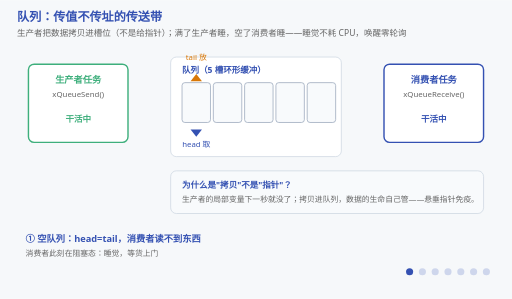
t = 0.00 s
t = 1.69 s: frame unchanged from t = 0.00 s, image omitted
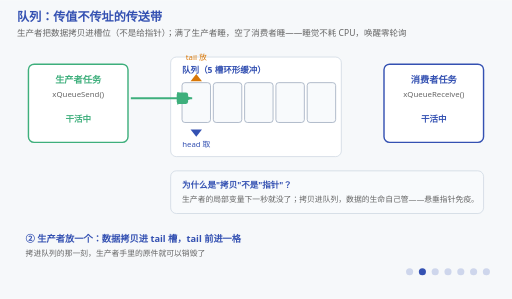
t = 3.38 s
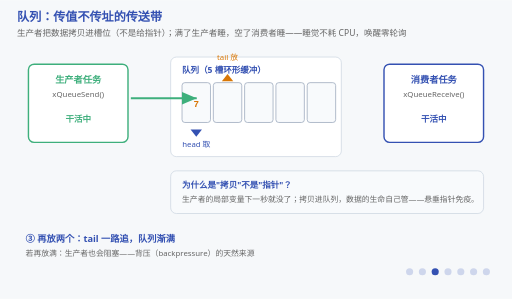
t = 5.06 s
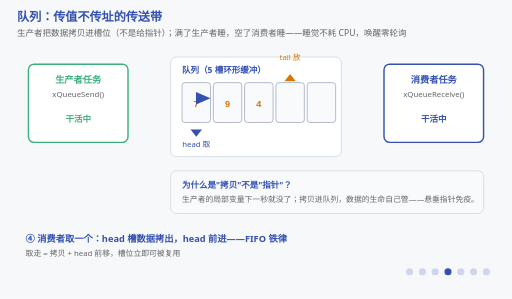
t = 6.75 s
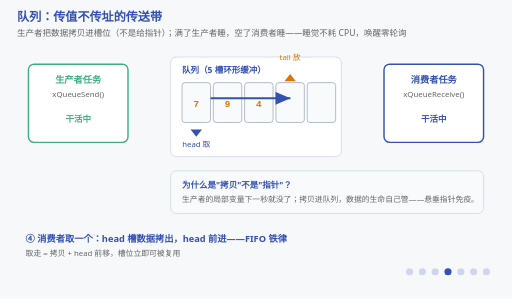
t = 7.31 s

The animated SVG that drew these frames (rendered in a browser with its animation timeline set to each time). Animation: 45 SMIL elements (animate=40,animateTransform=5); frames cover the first 7.31 s, repeats indefinitely.

<svg xmlns="http://www.w3.org/2000/svg" viewBox="0 0 720 420" font-family="'Segoe UI','Microsoft YaHei',sans-serif">
  <title>队列：传值不传址的传送带</title>
  <desc>队列：传值不传址的传送带。生产者把数据拷贝进槽位（不是给指针）；满了生产者睡，空了消费者睡——睡觉不耗 CPU，唤醒零轮询。投递与取货都是顺着管路爬出去的箭头，数据块滑进槽位；空了的消费者按慢节拍呼吸，货一到就换成快节拍被唤醒。</desc>
  <rect width="720" height="420" fill="#f6f8fa"/>
  <text x="24" y="30" font-size="17" font-weight="bold" fill="#3451b2">队列：传值不传址的传送带</text>
  <text x="24" y="50" font-size="12" fill="#666">生产者把数据拷贝进槽位（不是给指针）；满了生产者睡，空了消费者睡——睡觉不耗 CPU，唤醒零轮询</text>

  <!-- 生产者 -->
  <rect x="40" y="90" width="140" height="110" fill="#ffffff" stroke="#3eaf7c" stroke-width="2" rx="8"/>
  <text x="110" y="116" font-size="13" font-weight="bold" fill="#3eaf7c" text-anchor="middle">生产者任务</text>
  <text x="110" y="136" font-size="11" fill="#666" text-anchor="middle">xQueueSend()</text>
  <text id="prodState" x="110" y="172" font-size="12" font-weight="bold" fill="#3eaf7c" text-anchor="middle">干活中</text>

  <!-- 队列槽位 ×5 -->
  <rect x="240" y="80" width="240" height="140" fill="#ffffff" stroke="#cbd5e1" rx="8"/>
  <text x="256" y="102" font-size="12" font-weight="bold" fill="#3451b2">队列（5 槽环形缓冲）</text>
  <g stroke="#94a3b8" fill="#f8fafc">
    <rect x="256" y="116" width="40" height="56" rx="4"/><rect x="300" y="116" width="40" height="56" rx="4"/>
    <rect x="344" y="116" width="40" height="56" rx="4"/><rect x="388" y="116" width="40" height="56" rx="4"/>
    <rect x="432" y="116" width="40" height="56" rx="4"/>
  </g>
  <!-- 槽内数据：出现/消失都卡在对应箭头到达的那一刻（0.23 放进槽0、0.355 槽1、0.43 槽2；
       取货箭头 0.53/0.68 落地，0.75 起队列已空） -->
  <g font-size="13" font-weight="bold" fill="#d97706" text-anchor="middle" font-family="Consolas,monospace">
    <text x="276" y="150" opacity="0">7<animate attributeName="opacity" calcMode="discrete" values="0;1;0;0" keyTimes="0;0.23;0.53;1" dur="15s" repeatCount="indefinite"/></text>
    <text x="320" y="150" opacity="0">9<animate attributeName="opacity" calcMode="discrete" values="0;1;0;0" keyTimes="0;0.355;0.68;1" dur="15s" repeatCount="indefinite"/></text>
    <text x="364" y="150" opacity="0">4<animate attributeName="opacity" calcMode="discrete" values="0;1;0;0" keyTimes="0;0.43;0.75;1" dur="15s" repeatCount="indefinite"/></text>
    <text x="452" y="150" opacity="0">7<animate attributeName="opacity" calcMode="discrete" values="0;1;1" keyTimes="0;0.94;1" dur="15s" repeatCount="indefinite"/></text>
  </g>
  <!-- head/tail 指针：跟着"放/取"完成的那一刻走 -->
  <g transform="translate(276,182)">
    <animateTransform attributeName="transform" type="translate" calcMode="discrete"
      values="276 182;320 182;364 182;408 182;408 182" keyTimes="0;0.53;0.68;0.75;1" dur="15s" repeatCount="indefinite"/>
    <polygon points="-8,0 8,0 0,10" fill="#3451b2"/>
    <text y="24" font-size="11" fill="#3451b2" text-anchor="middle">head 取</text>
  </g>
  <g transform="translate(276,114)">
    <animateTransform attributeName="transform" type="translate" calcMode="discrete"
      values="276 114;320 114;364 114;408 114;276 114;276 114" keyTimes="0;0.23;0.355;0.43;0.94;1" dur="15s" repeatCount="indefinite"/>
    <polygon points="-8,0 8,0 0,-10" fill="#d97706"/>
    <text y="-30" font-size="11" fill="#d97706" text-anchor="middle">tail 放</text>
  </g>

  <!-- 流动的小方块：生产者→tail，head→消费者（沿传送带滑过去，不是瞬移） -->
  <rect x="196" y="130" width="16" height="16" fill="#3eaf7c" rx="3" opacity="0">
    <animate attributeName="opacity" calcMode="discrete" values="0;1;0;0;0;0;0;0" keyTimes="0;0.15;0.30;0.45;0.60;0.75;0.90;1" dur="15s" repeatCount="indefinite"/>
    <animateTransform attributeName="transform" type="translate" values="0 0;0 0;56 0;56 0" keyTimes="0;0.15;0.23;1" dur="15s" repeatCount="indefinite"/>
  </rect>
  <rect x="480" y="130" width="16" height="16" fill="#3451b2" rx="3" opacity="0">
    <animate attributeName="opacity" calcMode="discrete" values="0;0;0;0;1;0;0;0" keyTimes="0;0.15;0.30;0.45;0.60;0.75;0.90;1" dur="15s" repeatCount="indefinite"/>
    <animateTransform attributeName="transform" type="translate" values="0 0;0 0;56 0;56 0" keyTimes="0;0.60;0.68;1" dur="15s" repeatCount="indefinite"/>
  </rect>

  <!-- 消费者 -->
  <rect x="540" y="90" width="140" height="110" fill="#ffffff" stroke="#3451b2" stroke-width="2" rx="8"/>
  <text x="610" y="116" font-size="13" font-weight="bold" fill="#3451b2" text-anchor="middle">消费者任务</text>
  <text x="610" y="136" font-size="11" fill="#666" text-anchor="middle">xQueueReceive()</text>
  <text x="610" y="172" font-size="12" font-weight="bold" fill="#3451b2" text-anchor="middle">干活中</text>

  <!-- 投递/取出的生长箭头：箭头从发端爬到收端 = 数据真的在路上（②放槽0，③连放槽1、槽2） -->
  <g opacity="0">
    <animate attributeName="opacity" calcMode="discrete" values="0;1;0;0;0;0;0;0" keyTimes="0;0.15;0.30;0.45;0.60;0.75;0.90;1" dur="15s" repeatCount="indefinite"/>
    <line x1="184" y1="138" x2="184" y2="138" stroke="#3eaf7c" stroke-width="3" marker-end="url(#arrQ)">
      <animate attributeName="x2" values="184;184;276;276" keyTimes="0;0.15;0.23;1" dur="15s" repeatCount="indefinite"/>
    </line>
  </g>
  <g opacity="0">
    <animate attributeName="opacity" calcMode="discrete" values="0;0;1;0;0;0;0;0" keyTimes="0;0.15;0.30;0.45;0.60;0.75;0.90;1" dur="15s" repeatCount="indefinite"/>
    <line x1="184" y1="138" x2="184" y2="138" stroke="#3eaf7c" stroke-width="3" marker-end="url(#arrQ)">
      <animate attributeName="x2" values="184;184;320;320;364;364" keyTimes="0;0.30;0.355;0.375;0.43;1" dur="15s" repeatCount="indefinite"/>
    </line>
  </g>
  <!-- ④⑤ 取货：箭头从 head 槽爬到消费者，先放的先走 -->
  <g opacity="0">
    <animate attributeName="opacity" calcMode="discrete" values="0;0;0;1;0;0;0;0" keyTimes="0;0.15;0.30;0.45;0.60;0.75;0.90;1" dur="15s" repeatCount="indefinite"/>
    <line x1="296" y1="138" x2="296" y2="138" stroke="#3451b2" stroke-width="3" marker-end="url(#arrQ2)">
      <animate attributeName="x2" values="296;296;536;536" keyTimes="0;0.45;0.53;1" dur="15s" repeatCount="indefinite"/>
    </line>
  </g>
  <g opacity="0">
    <animate attributeName="opacity" calcMode="discrete" values="0;0;0;0;1;0;0;0" keyTimes="0;0.15;0.30;0.45;0.60;0.75;0.90;1" dur="15s" repeatCount="indefinite"/>
    <line x1="340" y1="138" x2="340" y2="138" stroke="#3451b2" stroke-width="3" marker-end="url(#arrQ2)">
      <animate attributeName="x2" values="340;340;536;536" keyTimes="0;0.60;0.68;1" dur="15s" repeatCount="indefinite"/>
    </line>
  </g>
  <!-- ⑥ 空了：消费者阻塞睡觉（慢节拍＝睡着，不耗 CPU 周期） -->
  <g opacity="0">
    <animate attributeName="opacity" calcMode="discrete" values="0;0;0;0;0;1;0;0" keyTimes="0;0.15;0.30;0.45;0.60;0.75;0.90;1" dur="15s" repeatCount="indefinite"/>
    <rect x="536" y="86" width="148" height="118" fill="none" stroke="#666" stroke-width="3" rx="10">
      <animate attributeName="opacity" values="0.15;1;0.15" dur="3s" repeatCount="indefinite"/>
    </rect>
  </g>
  <!-- ⑦ 数据一到：tail 已回绕到 0，这一份落在槽 4；同一拍里消费者被内核唤醒（快节拍） -->
  <g opacity="0">
    <animate attributeName="opacity" calcMode="discrete" values="0;0;0;0;0;0;1;1" keyTimes="0;0.15;0.30;0.45;0.60;0.75;0.90;1" dur="15s" repeatCount="indefinite"/>
    <line x1="184" y1="138" x2="184" y2="138" stroke="#3eaf7c" stroke-width="3" marker-end="url(#arrQ)">
      <animate attributeName="x2" values="184;184;452;452" keyTimes="0;0.90;0.94;1" dur="15s" repeatCount="indefinite"/>
    </line>
    <rect x="196" y="130" width="16" height="16" fill="#3eaf7c" rx="3">
      <animateTransform attributeName="transform" type="translate" values="0 0;0 0;236 0;236 0" keyTimes="0;0.90;0.94;1" dur="15s" repeatCount="indefinite"/>
    </rect>
    <rect x="536" y="86" width="148" height="118" fill="none" stroke="#3451b2" stroke-width="3" rx="10">
      <animate attributeName="opacity" values="0.25;1;0.25" dur="1.5s" repeatCount="indefinite"/>
    </rect>
  </g>

  <!-- 拷贝示意 -->
  <rect x="240" y="240" width="440" height="60" fill="#f8fafc" stroke="#cbd5e1" rx="8"/>
  <text x="256" y="264" font-size="12" font-weight="bold" fill="#3451b2">为什么是"拷贝"不是"指针"？</text>
  <text x="256" y="284" font-size="11" fill="#666">生产者的局部变量下一秒就没了；拷贝进队列，数据的生命自己管——悬垂指针免疫。</text>

  <!-- 阶段字幕 -->
  <g font-size="13" font-weight="bold" fill="#3451b2">
    <g opacity="1"><animate attributeName="opacity" calcMode="discrete" values="1;0;0;0;0;0;0;0" keyTimes="0;0.15;0.30;0.45;0.60;0.75;0.90;1" dur="15s" repeatCount="indefinite"/>
      <text x="36" y="340">① 空队列：head=tail，消费者读不到东西</text></g>
    <g opacity="0"><animate attributeName="opacity" calcMode="discrete" values="0;1;0;0;0;0;0;0" keyTimes="0;0.15;0.30;0.45;0.60;0.75;0.90;1" dur="15s" repeatCount="indefinite"/>
      <text x="36" y="340">② 生产者放一个：数据拷贝进 tail 槽，tail 前进一格</text></g>
    <g opacity="0"><animate attributeName="opacity" calcMode="discrete" values="0;0;1;0;0;0;0;0" keyTimes="0;0.15;0.30;0.45;0.60;0.75;0.90;1" dur="15s" repeatCount="indefinite"/>
      <text x="36" y="340">③ 再放两个：tail 一路追，队列渐满</text></g>
    <g opacity="0"><animate attributeName="opacity" calcMode="discrete" values="0;0;0;1;0;0;0;0" keyTimes="0;0.15;0.30;0.45;0.60;0.75;0.90;1" dur="15s" repeatCount="indefinite"/>
      <text x="36" y="340">④ 消费者取一个：head 槽数据拷出，head 前进——FIFO 铁律</text></g>
    <g opacity="0"><animate attributeName="opacity" calcMode="discrete" values="0;0;0;0;1;0;0;0" keyTimes="0;0.15;0.30;0.45;0.60;0.75;0.90;1" dur="15s" repeatCount="indefinite"/>
      <text x="36" y="340">⑤ 再取一个：先放的先走（7 比 9 先出门）</text></g>
    <g opacity="0"><animate attributeName="opacity" calcMode="discrete" values="0;0;0;0;0;1;0;0" keyTimes="0;0.15;0.30;0.45;0.60;0.75;0.90;1" dur="15s" repeatCount="indefinite"/>
      <text x="36" y="340">⑥ 若取空：消费者阻塞睡觉，不耗一个 CPU 周期</text></g>
    <g opacity="0"><animate attributeName="opacity" calcMode="discrete" values="0;0;0;0;0;0;1;1" keyTimes="0;0.15;0.30;0.45;0.60;0.75;0.90;1" dur="15s" repeatCount="indefinite"/>
      <text x="36" y="340">数据一到，消费者被内核直接唤醒——没有 while 轮询的世界 →</text></g>
  </g>
  <g font-size="11" fill="#666">
    <g opacity="1"><animate attributeName="opacity" calcMode="discrete" values="1;0;0;0;0;0;0;0" keyTimes="0;0.15;0.30;0.45;0.60;0.75;0.90;1" dur="15s" repeatCount="indefinite"/>
      <text x="36" y="360">消费者此刻在阻塞态：睡觉，等货上门</text></g>
    <g opacity="0"><animate attributeName="opacity" calcMode="discrete" values="0;1;0;0;0;0;0;0" keyTimes="0;0.15;0.30;0.45;0.60;0.75;0.90;1" dur="15s" repeatCount="indefinite"/>
      <text x="36" y="360">拷进队列的那一刻，生产者手里的原件就可以销毁了</text></g>
    <g opacity="0"><animate attributeName="opacity" calcMode="discrete" values="0;0;1;0;0;0;0;0" keyTimes="0;0.15;0.30;0.45;0.60;0.75;0.90;1" dur="15s" repeatCount="indefinite"/>
      <text x="36" y="360">若再放满：生产者也会阻塞——背压（backpressure）的天然来源</text></g>
    <g opacity="0"><animate attributeName="opacity" calcMode="discrete" values="0;0;0;1;0;0;0;0" keyTimes="0;0.15;0.30;0.45;0.60;0.75;0.90;1" dur="15s" repeatCount="indefinite"/>
      <text x="36" y="360">取走 = 拷贝 + head 前移，槽位立即可被复用</text></g>
    <g opacity="0"><animate attributeName="opacity" calcMode="discrete" values="0;0;0;0;1;0;0;0" keyTimes="0;0.15;0.30;0.45;0.60;0.75;0.90;1" dur="15s" repeatCount="indefinite"/>
      <text x="36" y="360">环形：tail/head 到尾就绕回第 0 槽</text></g>
    <g opacity="0"><animate attributeName="opacity" calcMode="discrete" values="0;0;0;0;0;1;0;0" keyTimes="0;0.15;0.30;0.45;0.60;0.75;0.90;1" dur="15s" repeatCount="indefinite"/>
      <text x="36" y="360">xQueueReceive 带超时：睡多久你说了算，portMAX_DELAY = 睡到地老天荒</text></g>
    <g opacity="0"><animate attributeName="opacity" calcMode="discrete" values="0;0;0;0;0;0;1;1" keyTimes="0;0.15;0.30;0.45;0.60;0.75;0.90;1" dur="15s" repeatCount="indefinite"/>
      <text x="36" y="360">ISR 里要用 xQueueSendFromISR——普通版在中断里是禁品</text></g>
  </g>

  <defs>
    <marker id="arrQ" markerWidth="8" markerHeight="8" refX="7" refY="3" orient="auto">
      <polygon points="0,0 7,3 0,6" fill="#3eaf7c"/>
    </marker>
    <marker id="arrQ2" markerWidth="8" markerHeight="8" refX="7" refY="3" orient="auto">
      <polygon points="0,0 7,3 0,6" fill="#3451b2"/>
    </marker>
  </defs>

  <!-- 阶段指示点（7 个阶段，keyTimes 取自本文件的阶段时间轴；字幕有两行，所以落在第二行下方） -->
  <g transform="translate(576,382)" fill="#3451b2">
    <circle cx="0" cy="0" r="5" opacity="1"><animate attributeName="opacity" calcMode="discrete" values="1;0.2;0.2;0.2;0.2;0.2;0.2;0.2" keyTimes="0;0.15;0.30;0.45;0.60;0.75;0.90;1" dur="15s" repeatCount="indefinite"/></circle>
    <circle cx="18" cy="0" r="5" opacity="0.2"><animate attributeName="opacity" calcMode="discrete" values="0.2;1;0.2;0.2;0.2;0.2;0.2;0.2" keyTimes="0;0.15;0.30;0.45;0.60;0.75;0.90;1" dur="15s" repeatCount="indefinite"/></circle>
    <circle cx="36" cy="0" r="5" opacity="0.2"><animate attributeName="opacity" calcMode="discrete" values="0.2;0.2;1;0.2;0.2;0.2;0.2;0.2" keyTimes="0;0.15;0.30;0.45;0.60;0.75;0.90;1" dur="15s" repeatCount="indefinite"/></circle>
    <circle cx="54" cy="0" r="5" opacity="0.2"><animate attributeName="opacity" calcMode="discrete" values="0.2;0.2;0.2;1;0.2;0.2;0.2;0.2" keyTimes="0;0.15;0.30;0.45;0.60;0.75;0.90;1" dur="15s" repeatCount="indefinite"/></circle>
    <circle cx="72" cy="0" r="5" opacity="0.2"><animate attributeName="opacity" calcMode="discrete" values="0.2;0.2;0.2;0.2;1;0.2;0.2;0.2" keyTimes="0;0.15;0.30;0.45;0.60;0.75;0.90;1" dur="15s" repeatCount="indefinite"/></circle>
    <circle cx="90" cy="0" r="5" opacity="0.2"><animate attributeName="opacity" calcMode="discrete" values="0.2;0.2;0.2;0.2;0.2;1;0.2;0.2" keyTimes="0;0.15;0.30;0.45;0.60;0.75;0.90;1" dur="15s" repeatCount="indefinite"/></circle>
    <circle cx="108" cy="0" r="5" opacity="0.2"><animate attributeName="opacity" calcMode="discrete" values="0.2;0.2;0.2;0.2;0.2;0.2;1;1" keyTimes="0;0.15;0.30;0.45;0.60;0.75;0.90;1" dur="15s" repeatCount="indefinite"/></circle>
  </g>
</svg>
